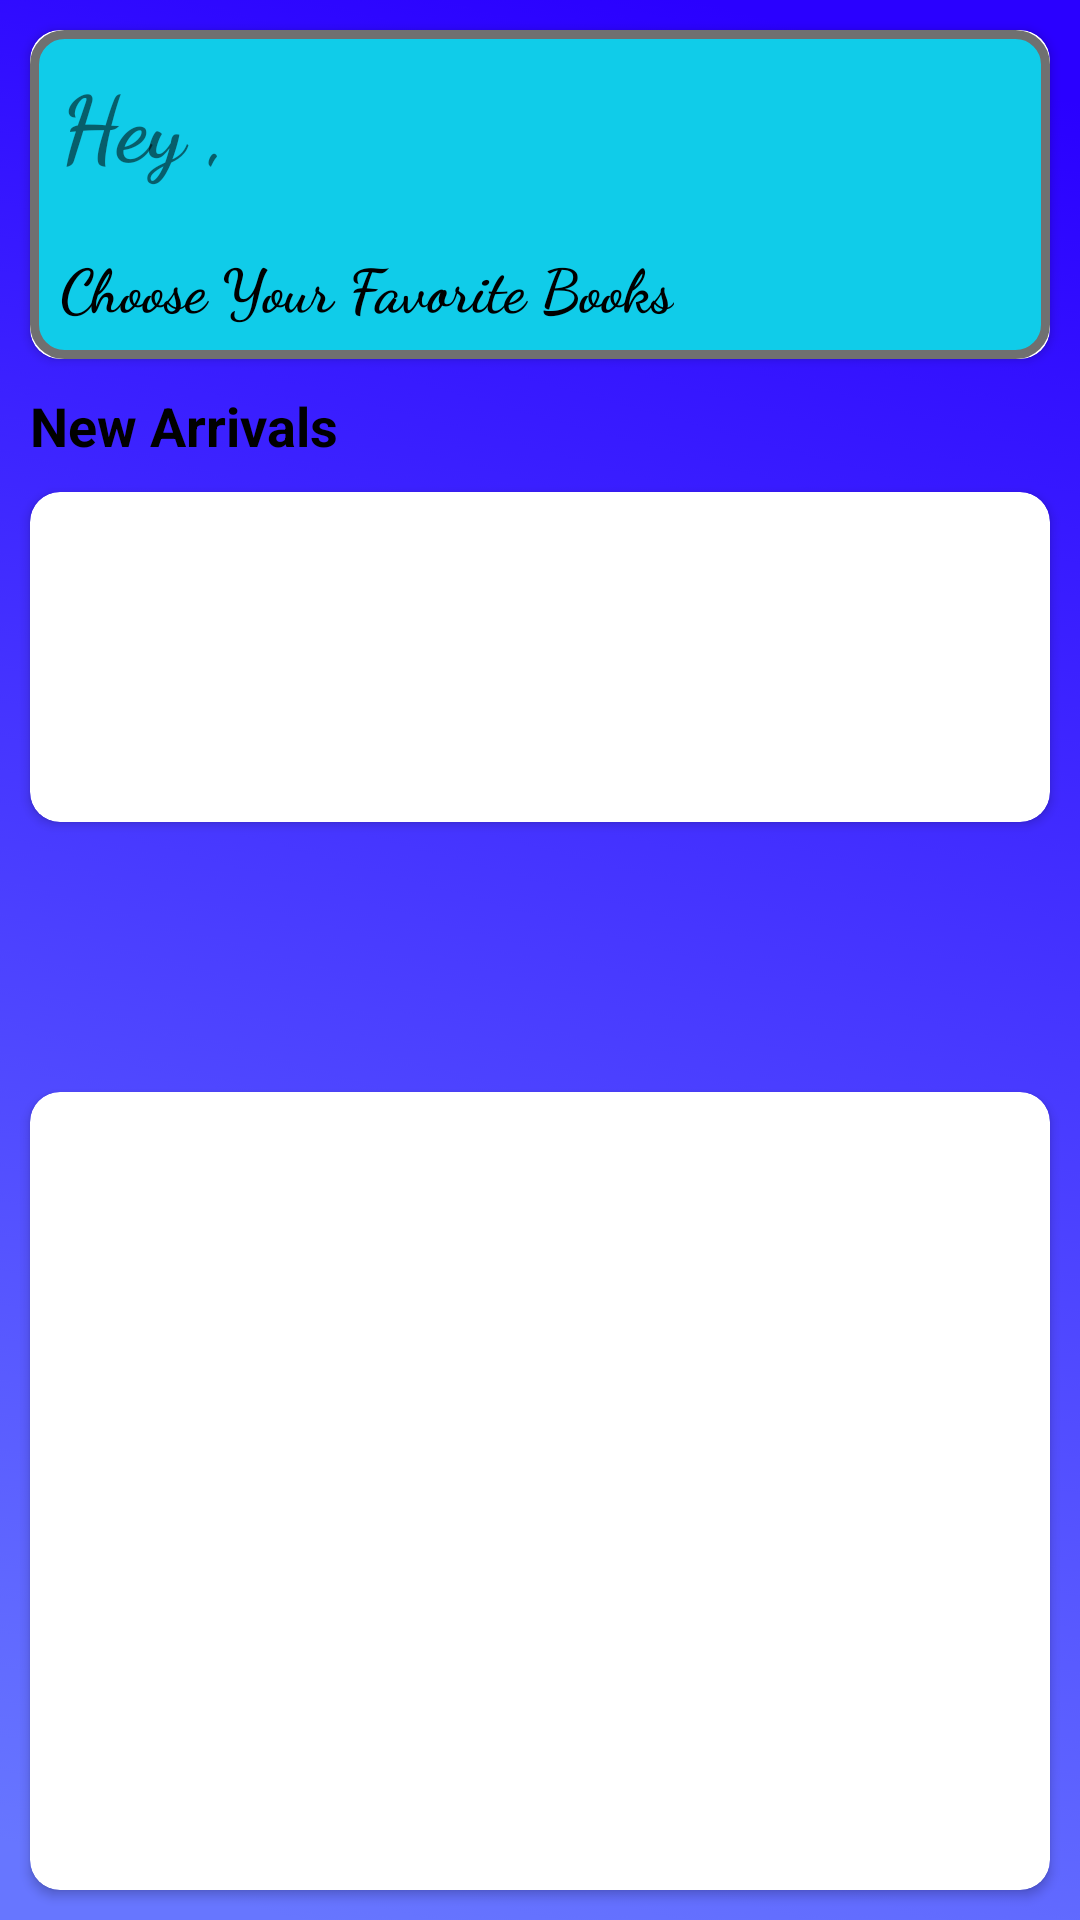

The Android layout XML behind this screen, and the referenced resources:
<!-- AndroidManifest.xml: application theme Theme.LibraryApp -->
<!-- res/layout/fragment_home.xml -->
<?xml version="1.0" encoding="utf-8"?>
<RelativeLayout xmlns:android="http://schemas.android.com/apk/res/android"
    xmlns:app="http://schemas.android.com/apk/res-auto"
    xmlns:tools="http://schemas.android.com/tools"
    android:layout_width="match_parent"
    android:layout_height="match_parent"
    tools:context=".Student.StudentHomepage"
    android:background="@drawable/background">

    <androidx.cardview.widget.CardView
        android:layout_width="match_parent"
        android:layout_height="wrap_content"
        android:layout_margin="10dp"
        app:cardCornerRadius="10dp"
        android:id="@+id/card1">
        <RelativeLayout
            android:layout_width="match_parent"
            android:layout_height="match_parent"
            android:background="@drawable/card1bg"
            android:padding="10dp">
            <TextView
                android:id="@+id/text1"
                android:layout_width="wrap_content"
                android:layout_height="wrap_content"
                android:text="Hey ,"
                android:textSize="30dp"
                android:textStyle="bold"
                android:fontFamily="cursive"/>
            <TextView
                android:id="@+id/text2"
                android:layout_width="wrap_content"
                android:layout_height="wrap_content"
                android:text="Choose Your Favorite Books"
                android:textSize="20dp"
                android:textColor="@color/black"
                android:textStyle="bold"
                android:layout_marginTop="20dp"
                android:layout_below="@id/text1"
                android:fontFamily="cursive"/>

        </RelativeLayout>
    </androidx.cardview.widget.CardView>
    <TextView
        android:id="@+id/newarrivalstxt"
        android:layout_width="wrap_content"
        android:layout_height="wrap_content"
        android:text="@string/new_arrivals"
        android:textColor="@color/black"
        android:textSize="18sp"
        android:layout_below="@id/card1"
        android:layout_marginLeft="10dp"

        android:textStyle="bold"
        android:layout_marginStart="10dp" />
    <androidx.cardview.widget.CardView
        android:id="@+id/card2"
        android:layout_width="match_parent"
        android:layout_height="wrap_content"
        android:layout_below="@id/newarrivalstxt"
        android:layout_margin="10dp"
        app:cardCornerRadius="10dp">
        <RelativeLayout
            android:layout_width="match_parent"
            android:layout_height="match_parent"
            android:padding="5dp">
            <ProgressBar
                android:id="@+id/newarrival_simpleProgressBar"
                android:layout_width="100dp"
                android:layout_height="100dp"
                android:visibility="invisible"
                android:layout_centerInParent="true"
                />

            <androidx.recyclerview.widget.RecyclerView
                android:id="@+id/newarrivalsrecycler"
                android:layout_width="match_parent"
                android:layout_height="wrap_content"
                android:orientation="horizontal"
                android:background="#ffffff" />
        </RelativeLayout>
    </androidx.cardview.widget.CardView>
    <HorizontalScrollView
        android:id="@+id/horizontalview"
        android:layout_width="match_parent"
        android:layout_height="wrap_content"
        android:layout_margin="10dp"
        android:layout_below="@id/card2">
        <com.google.android.material.tabs.TabLayout
            android:id="@+id/category_tablayout"
            android:layout_width="match_parent"
            app:tabMinWidth="125dp"
            app:tabGravity="center"
            app:tabBackground="@drawable/categorynamebg"
            android:layout_height="50dp"/>
    </HorizontalScrollView>

    <androidx.cardview.widget.CardView
        android:id="@+id/card3"
        android:layout_width="match_parent"
        android:layout_height="wrap_content"
        android:layout_below="@id/horizontalview"
        android:layout_margin="10dp"
        app:cardCornerRadius="10dp"
        >
        <RelativeLayout
            android:layout_width="match_parent"
            android:layout_height="match_parent"
            android:background="@drawable/transparentbg">
            <FrameLayout
                android:id="@+id/subcategory_framelayout"
                android:layout_width="match_parent"
                android:layout_height="match_parent">

            </FrameLayout>
        </RelativeLayout>
    </androidx.cardview.widget.CardView>

</RelativeLayout>
<!-- resources referenced by this layout -->
<resources>
  <!-- drawable background: png bitmap (drawable-hdpi, 86157 bytes) -->
  <!-- drawable card1bg (drawable) -->
  <?xml version="1.0" encoding="utf-8"?>
  <shape xmlns:android="http://schemas.android.com/apk/res/android">
      <solid
          android:color="#10CCE9"/>
      <corners
          android:radius="10dp"/>
      <stroke
          android:color="#707070"
          android:width="3dp"/>
  
  </shape>
  <!-- drawable categorynamebg: png bitmap (drawable-hdpi, 7342 bytes) -->
  <!-- drawable transparentbg (drawable) -->
  <?xml version="1.0" encoding="utf-8"?>
  <shape xmlns:android="http://schemas.android.com/apk/res/android"
      android:shape="rectangle">
      <solid android:color="@null"/>
      <stroke android:color="#000000"/>
  </shape>
  <string name="new_arrivals">New Arrivals</string>
  <style name="Theme.LibraryApp" parent="Theme.AppCompat.Light.NoActionBar">
          
          <item name="colorPrimary">@color/purple_500</item>
          <item name="colorPrimaryVariant">@color/purple_700</item>
          <item name="colorOnPrimary">@color/white</item>
          
          <item name="colorSecondary">@color/teal_200</item>
          <item name="colorSecondaryVariant">@color/teal_700</item>
          <item name="colorOnSecondary">@color/black</item>
          
          <item name="android:statusBarColor" tools:targetApi="l">?attr/colorPrimaryVariant</item>
          
      </style>
  <!-- not gathered from this repository: default colours our renderer supplied (Android Studio template values) -->
  <color name="purple_500">#FF6200EE</color>
  <color name="purple_700">#FF3700B3</color>
  <color name="teal_200">#FF03DAC5</color>
  <color name="teal_700">#FF018786</color>
  <color name="black">#FF000000</color>
  <color name="white">#FFFFFFFF</color>
</resources>
